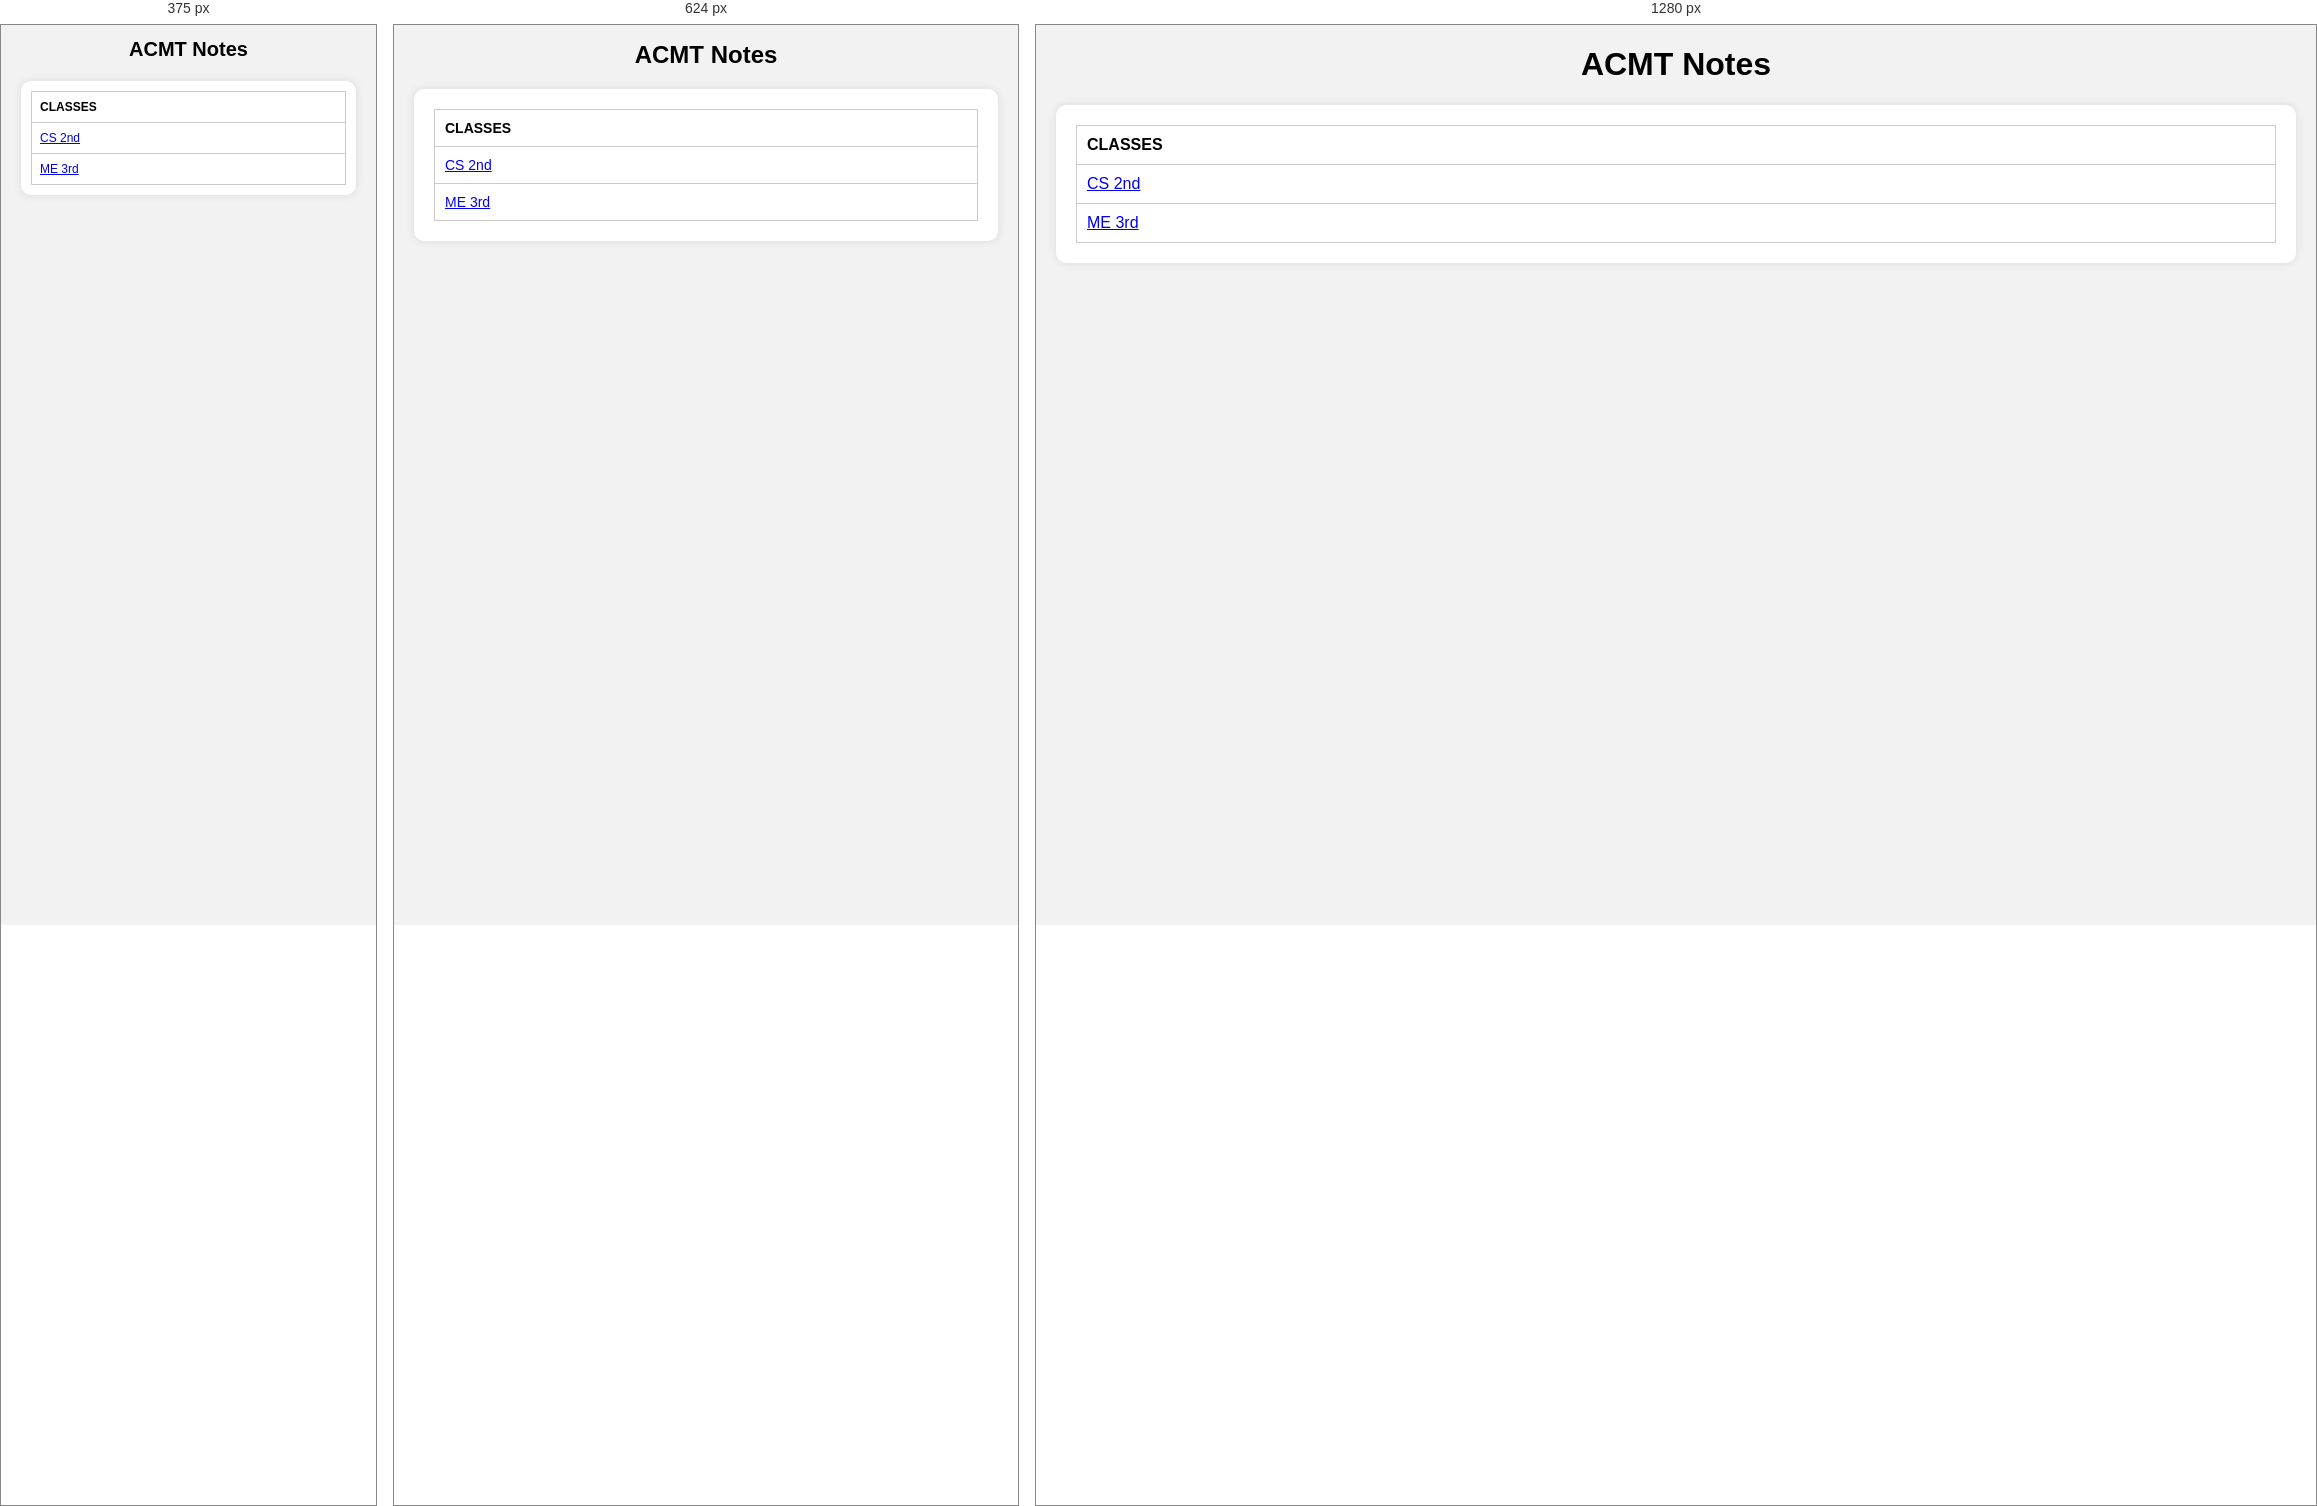
Rendered at 375 px, 624 px and 1280 px, left to right.

<!-- file: index.html -->
<!DOCTYPE html>
<html lang="en">
<head>
    <meta charset="UTF-8">
    <meta name="viewport" content="width=device-width, initial-scale=1.0">
    <link rel="stylesheet" href="style.css">
    <title>ACMT NOTES</title>
</head>
<body>
    <h1>ACMT Notes</h1>

    <section>
        <table>
            <tr>
                <th>CLASSES</th>
                
            </tr>
            <tr>
                <td><a href="CS_sub_list.html">CS 2nd</a></td>
                
            </tr>
            <tr>
                <td><a href="ME_sub_list.html">ME 3rd</a></td>
                
            </tr>
        </table>
    </section>
</body>
</html>


/* @media block from style.css */
@media screen and (max-width: 768px) {
    .nav-links {
        display: none;
        flex-direction: column;
        position: absolute;
        top: 60px;
        left: 0;
        background-color: #333;
        width: 100%;
        text-align: center;
        z-index: 1;
    }

    .nav-links.active {
        display: flex;
    }

    .nav-links li {
        margin: 10px 0;
    }

    .menu-icon {
        display: block;
        cursor: pointer;
    }
}

/* @media block from style.css */
@media screen and (max-width: 768px) {
    h1 {
        font-size: 24px;
    }

    table {
        font-size: 14px;
    }
}

/* @media block from style.css */
@media screen and (max-width: 480px) {
    h1 {
        font-size: 20px;
    }

    section {
        padding: 10px;
    }

    table {
        font-size: 12px;
    }

    table th,
    table td {
        padding: 8px;
    }
}